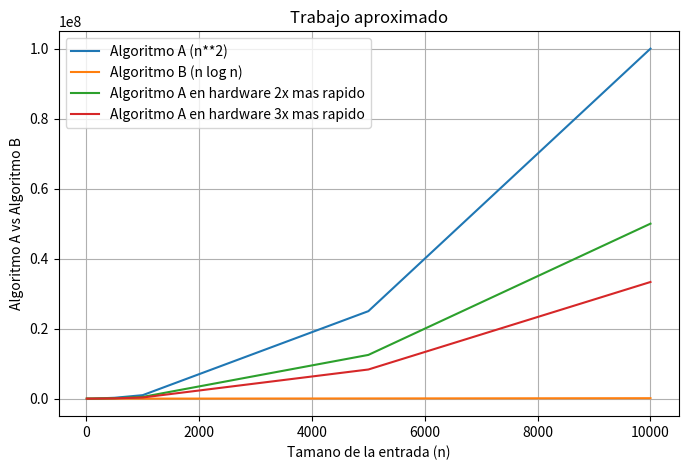

Source code (Python): (Note: this script raises an exception after producing the figure.)
import math
import matplotlib.pyplot as plt

def trabajo_aproximado_del_algoritmo_a(n: int) -> float:
    """
    Estima el trabajo del algoritmo A para un tamano n de datos

    Args:
        n: tamano de la entrada

    Returns:
        Trabajo aproximado del algoritmo(el numero de opetaciones que realiza el algoritmo)
    """
    return n ** 2


def trabajo_aproximado_del_algoritmo_b(n: int) -> float:
    """
    Estima el trabajo del algoritmo B para un tamano n de datos

    Args:
        n: tamano de la entrada

    Returns:
        Trabajo aproximado del algoritmo(el numero de opetaciones que realiza el algoritmo)
    """
    return n * math.log2(n)

def graficar_y_comparar_algoritmos(tamanios: list[int], ruta_salida: str) -> None:
    """
    Grafica el trabajo aproximado de A y B  para una lista de tamanios

    Args:
        tamanios: tamanios de entradas a evalauar en orden creciente
        ruta_salida: lugar donde se guarda la figura generada
    """
    trabajo_a = [trabajo_aproximado_del_algoritmo_a(n) for n in tamanios]
    trabajo_b = [trabajo_aproximado_del_algoritmo_b(n) for n in tamanios]
    trabajo_a_hardware_rapido = [valor / 2 for valor in trabajo_a]
    trabajo_a_hardware_rapido_3x = [valor / 3 for valor in trabajo_a]

    plt.figure(figsize=(8,5))
    plt.plot(tamanios,trabajo_a, label="Algoritmo A (n**2)")
    plt.plot(tamanios,trabajo_b, label="Algoritmo B (n log n)")
    plt.plot(tamanios,trabajo_a_hardware_rapido, label="Algoritmo A en hardware 2x mas rapido")
    plt.plot(tamanios,trabajo_a_hardware_rapido_3x, label="Algoritmo A en hardware 3x mas rapido")
    plt.xlabel("Tamano de la entrada (n)")
    plt.title("Trabajo aproximado")
    plt.ylabel("Algoritmo A vs Algoritmo B")
    plt.legend()
    plt.grid(True)
    plt.savefig(ruta_salida)


    

if __name__ == "__main__":
    tamanios = [10 ,100, 500, 1000, 5000, 10000]
    graficar_y_comparar_algoritmos(tamanios,"graficas/clase-1/grafica_algotimo_a_vs_b.png")
